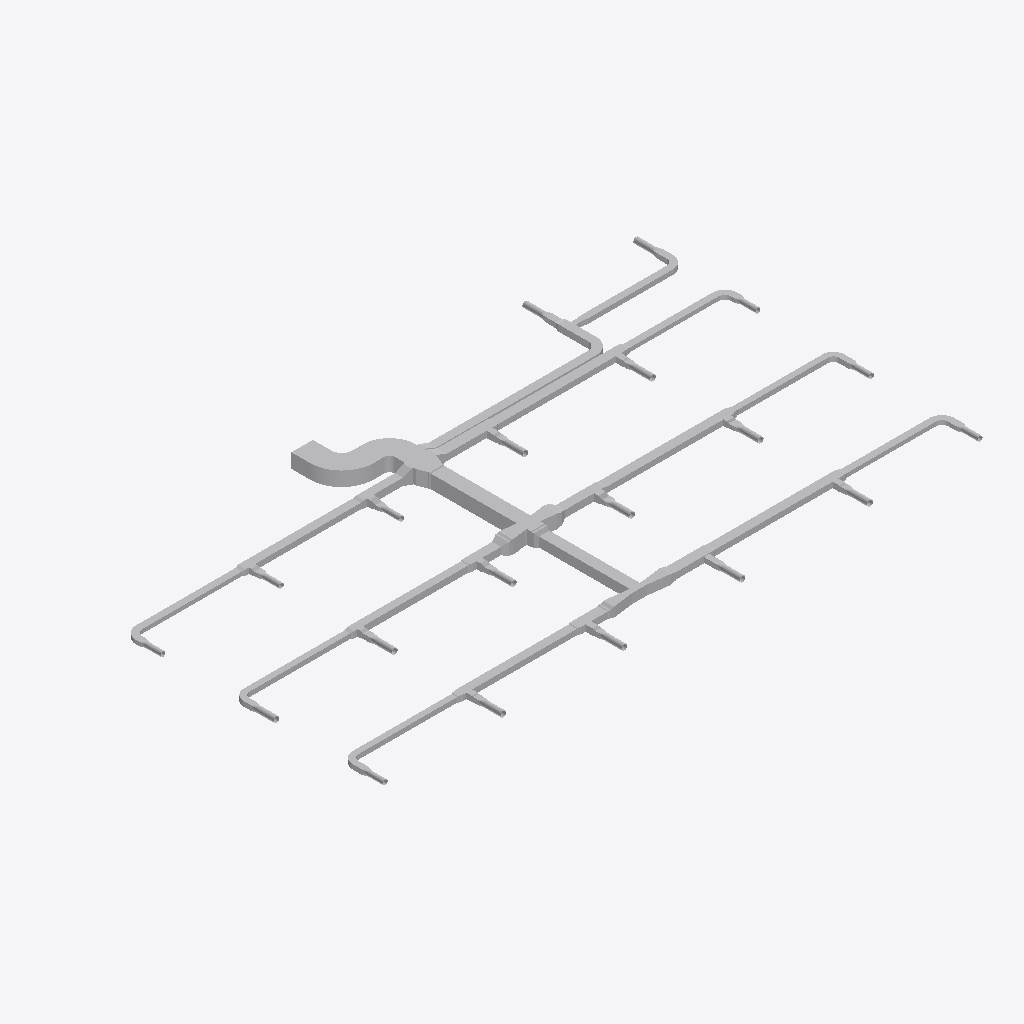
Isometric view of an IFC building model (IFC-SPF (STEP), schema IFC4, length unit metre), seen from the south-west, elements coloured by IFC class (only those large enough to see are counted): 151 other elements (light grey).
Extent 37.8 m × 21.8 m × 0.9 m (x, y, z). Elements (163): 98 IfcDuctFitting, 65 IfcDuctSegment.

HEADER;
FILE_DESCRIPTION(('ViewDefinition[DesignTransferView]'),'2;1');
FILE_NAME('/dev/null','2026-11-13T18:21:36+08:00',(''),(''),'IfcOpenShell 0.8.5','IfcOpenShell 0.8.5','Nobody');
FILE_SCHEMA(('IFC4'));
ENDSEC;
DATA;
#1=IFCPROJECT('1vMqHuAbHRFhDZm13aM5F5',$,'Source Network - Declared Compound Junction Revision',$,$,$,$,(#9),#4);
#11=IFCSITE('3sAJMjpVHVWhNhO34hmw4H',$,'Site',$,$,$,$,$,$,$,$,$,$,$);
#12=IFCBUILDING('14VNJgcavPPQRkO1GXKVZK',$,'Building',$,$,$,$,$,$,$,$,$);
#15=IFCBUILDINGSTOREY('3aggqwDfXK9vvc0ooUb0VO',$,'COORDINATION-REFERENCE-PLANE',$,$,$,$,$,$,$);
#510=IFCDUCTSEGMENT('1Ufk3tsn5INAsuK0h2HT1y',$,'D-08',$,$,#27365,#517,'D-08',$);
#917=IFCDUCTSEGMENT('0GlYPBdTrOk9iSc8VSdy5M',$,'D-15',$,$,#25882,#924,'D-15',$);
#2658=IFCDUCTFITTING('1GS8rKBADM7RZvHhbL6Ep3',$,'BEND-CORRIDOR-A',$,$,#3252,#2670,'BEND-CORRIDOR-A',.BEND.);
#394=IFCDUCTSEGMENT('0qNVk8Gl5MtunvH8kUxih0',$,'D-06',$,$,#12477,#401,'D-06',$);
#1207=IFCDUCTSEGMENT('2s98LbeQnOCR5h4UlU$jeq',$,'D-20',$,$,#12715,#1214,'D-20',$);
#801=IFCDUCTSEGMENT('2Ak1om3Z1N5xCmvkzr$r14',$,'D-13',$,$,#12596,#808,'D-13',$);
#1323=IFCDUCTSEGMENT('1LnLmgXgrLMPCjBotJJT1X',$,'D-22',$,$,#26872,#1330,'D-22',$);
#219=IFCDUCTSEGMENT('2fieqZej5SJAaqHsMO0oF8',$,'D-03',$,$,#12426,#226,'D-03',$);
#627=IFCDUCTSEGMENT('0RZ5PgHVXJLvQNvy$btRzb',$,'D-10',$,$,#25292,#634,'D-10',$);
#1033=IFCDUCTSEGMENT('1TIfjG5dDG7vbAe6RHp7j4',$,'D-17',$,$,#24997,#1040,'D-17',$);
#685=IFCDUCTSEGMENT('01iiRNwCPHCg2TQaDQTBPh',$,'D-11',$,$,#12562,#692,'D-11',$);
#277=IFCDUCTSEGMENT('38dK30VmnKehhKPOSvl9WN',$,'D-04',$,$,#12443,#284,'D-04',$);
#1091=IFCDUCTSEGMENT('10hC2HAf5QjBh8eHXVJY72',$,'D-18',$,$,#24702,#1098,'D-18',$);
#1440=IFCDUCTSEGMENT('3bnJDrEfPJpOdFEQN7QpDb',$,'D-24',$,$,#21258,#1447,'D-24',$);
#859=IFCDUCTSEGMENT('2Acysx8AbINgOLlSWUMu3$',$,'D-14',$,$,#25587,#866,'D-14',$);
#452=IFCDUCTSEGMENT('00GeeqwXDGqujg1GB$eSes',$,'D-07',$,$,#20948,#459,'D-07',$);
#1265=IFCDUCTSEGMENT('0KANCt4H1OwBz_XiEYPohN',$,'D-21',$,$,#20663,#1272,'D-21',$);
#2711=IFCDUCTFITTING('3__drCT4XK$8OhZtbklpLq',$,'BEND-CORRIDOR-B',$,$,#3222,#2723,'BEND-CORRIDOR-B',.BEND.);
#42=IFCDUCTSEGMENT('3Tf1SEAG9NLxz6miD8JeEM',$,'A-01',$,$,#12375,#51,'A-01',$);
#335=IFCDUCTSEGMENT('16XnXAKsDR7fGY5Y8JvRrZ',$,'D-05',$,$,#27200,#342,'D-05',$);
#10525=IFCDUCTFITTING('3tK$ugPAvIAAusb9mKjQEp',$,'COMPOUND-RECTANGULAR-JUNCTION',$,$,#10601,#10524,$,.JUNCTION.);
#743=IFCDUCTSEGMENT('0g9bpYq$DOCvGnKRTNdtFF',$,'D-12',$,$,#26472,#750,'D-12',$);
#160=IFCDUCTSEGMENT('3cmKKWOIXG2wIWIQw2L$Ga',$,'D-02',$,$,#27036,#167,'D-02',$);
#21451=IFCDUCTFITTING('3uzI7S5cvHNQB22z57Xy_y',$,'BULLHEAD-OUTLET-EXPANSION',$,$,#21579,#21574,$,.TRANSITION.);
#27382=IFCDUCTFITTING('2lfBvhlDbTlvkjS6SpuIqL',$,'COMPOUND-CORE-EXTERNAL-TRANSITION',$,$,#27387,#27510,$,.TRANSITION.);
#1149=IFCDUCTSEGMENT('2JsVFcCh5MBxs36NfRYoo1',$,'D-19',$,$,#24407,#1156,'D-19',$);
#102=IFCDUCTSEGMENT('2ww9pYvAfSyx5JhKUO62Me',$,'A-02',$,$,#12392,#109,'A-02',$);
#21625=IFCDUCTFITTING('0RLFLPx$LMfeWyG_rCXnXn',$,'BULLHEAD-OUTLET-EXPANSION',$,$,#21753,#21748,$,.TRANSITION.);
#9755=IFCDUCTFITTING('1pO1kxbLLHgeS$_8xwTnCF',$,'RECTANGULAR-CROSS',$,$,#9820,#9754,$,.JUNCTION.);
#21806=IFCDUCTFITTING('2qLFw7bETM59i3mPyoprok',$,'CROSS-BRANCH-EXPANSION',$,$,#21934,#21929,$,.TRANSITION.);
#21980=IFCDUCTFITTING('0jYRsv3EbJ$hyweSBF1ZlT',$,'CROSS-BRANCH-EXPANSION',$,$,#22108,#22103,$,.TRANSITION.);
#4860=IFCDUCTFITTING('0WTAykFzDO6g74PUW_qYSH',$,'RECTANGULAR-TEE',$,$,#11239,#10796,$,.JUNCTION.);
#1382=IFCDUCTSEGMENT('3TG4i8QwvGw8JWXR1SDbXG',$,'D-23',$,$,#12766,#1389,'D-23',$);
#3525=IFCDUCTFITTING('2GbZoz5nfRsPMRMT$Zb04z',$,'RECTANGULAR-BULLHEAD-TEE',$,$,#3579,#3524,$,.JUNCTION.);
#569=IFCDUCTSEGMENT('3_3cf04PnN2xcqwNqA9Dlz',$,'D-09',$,$,#26177,#576,'D-09',$);
#4415=IFCDUCTFITTING('34mxrHmz5STv2lghv93cpE',$,'RECTANGULAR-TEE',$,$,#4469,#10756,$,.JUNCTION.);
#8420=IFCDUCTFITTING('3BAXRbMxzN3eioe3GnwiQn',$,'RECTANGULAR-TEE',$,$,#11987,#11116,$,.JUNCTION.);
#27053=IFCDUCTFITTING('0m06D77UnJKwYcqJJ4yWGB',$,'COMPOUND-CORE-EXTERNAL-TRANSITION',$,$,#27058,#27181,$,.TRANSITION.);
#26309=IFCDUCTFITTING('2itLDYgonR0OKoH78TWU_m',$,'STAGED-MAIN-CONTRACTION',$,$,#26437,#26432,$,.TRANSITION.);
#9310=IFCDUCTFITTING('3MshfZ5Q5K_eON58DjXDyB',$,'RECTANGULAR-TEE',$,$,#9364,#11196,$,.JUNCTION.);
#8865=IFCDUCTFITTING('2Dsp0tDUbIPeYXMKPfWKVu',$,'RECTANGULAR-TEE',$,$,#12174,#11156,$,.JUNCTION.);
#5305=IFCDUCTFITTING('2d3C3bkV5TKOINf_o71Axc',$,'RECTANGULAR-TEE',$,$,#11426,#10836,$,.JUNCTION.);
#975=IFCDUCTSEGMENT('223pk9Z9fHyP3zWtKUZIvr',$,'D-16',$,$,#24112,#982,'D-16',$);
#3135=IFCDUCTFITTING('32SL8_FtLLxRDkUZc7lzNQ',$,'BEND-UP-TURN',$,$,#3257,#3147,'BEND-UP-TURN',.BEND.);
#6195=IFCDUCTFITTING('2qcqvYPk5G8vc$41LcIAkK',$,'RECTANGULAR-TEE',$,$,#6249,#10916,$,.JUNCTION.);
#20399=IFCDUCTSEGMENT('09iuYmf6LSW8R9mYn6AcHU',$,'VAV-17-ROUND-LEAD',$,$,#20444,#20398,$,.RIGIDSEGMENT.);
#19877=IFCDUCTSEGMENT('3UxvOnnuHIVhzFqfXG9Qfk',$,'VAV-08-ROUND-LEAD',$,$,#19922,#19876,$,.RIGIDSEGMENT.);
#19993=IFCDUCTSEGMENT('3umkswK7rHWwv8MZLRKluF',$,'VAV-10-ROUND-LEAD',$,$,#20038,#19992,$,.RIGIDSEGMENT.);
#26014=IFCDUCTFITTING('3a7$AHZw5N4Q86Z0VE5lAm',$,'STAGED-MAIN-CONTRACTION',$,$,#26142,#26137,$,.TRANSITION.);
#19703=IFCDUCTSEGMENT('0UaNKnAprP7QMJmZT2zAM7',$,'VAV-05-ROUND-LEAD',$,$,#19748,#19702,$,.RIGIDSEGMENT.);
#19935=IFCDUCTSEGMENT('0NclTzqC9H5v$u3kOeny0C',$,'VAV-09-ROUND-LEAD',$,$,#19980,#19934,$,.RIGIDSEGMENT.);
#20051=IFCDUCTSEGMENT('0Ki21$yXvJhhozk4LQO45F',$,'VAV-11-ROUND-LEAD',$,$,#20096,#20050,$,.RIGIDSEGMENT.);
#19587=IFCDUCTSEGMENT('1ZZAlC4lrO2QbhtVItI3gO',$,'VAV-03-ROUND-LEAD',$,$,#19632,#19586,$,.RIGIDSEGMENT.);
#19645=IFCDUCTSEGMENT('3CV6r_jBPNfeqOCnCSHL_x',$,'VAV-04-ROUND-LEAD',$,$,#19690,#19644,$,.RIGIDSEGMENT.);
#19819=IFCDUCTSEGMENT('2PLcT9GNfN9xMf9NjlMEQ6',$,'VAV-07-ROUND-LEAD',$,$,#19864,#19818,$,.RIGIDSEGMENT.);
#20341=IFCDUCTSEGMENT('0TV2Xkn3DKSAFUc1J5Ry_k',$,'VAV-16-ROUND-LEAD',$,$,#20386,#20340,$,.RIGIDSEGMENT.);
#19529=IFCDUCTSEGMENT('07KKmEREfJPfr$AKuoBsTg',$,'VAV-02-ROUND-LEAD',$,$,#19574,#19528,$,.RIGIDSEGMENT.);
#3970=IFCDUCTFITTING('3nUnywxFXUIfHj1ihinFuB',$,'RECTANGULAR-TEE',$,$,#4024,#10716,$,.JUNCTION.);
#6640=IFCDUCTFITTING('3DcSerARnJc8mAlL$xnPwO',$,'RECTANGULAR-TEE',$,$,#11613,#10956,$,.JUNCTION.);
#2817=IFCDUCTFITTING('0ibn1oYr9NqAKrRPJhTTLc',$,'BEND-TAP-VAV-06',$,$,#12330,#2829,'BEND-TAP-VAV-06',.BEND.);
#3029=IFCDUCTFITTING('1TWK5B6RfT_AFHX9Xe4Kgi',$,'BEND-TAP-VAV-18',$,$,#12360,#3041,'BEND-TAP-VAV-18',.BEND.);
#27217=IFCDUCTFITTING('1PEo0t_tTT$Azg0ewFOTiu',$,'COMPOUND-CORE-EXTERNAL-TRANSITION',$,$,#27222,#27345,$,.TRANSITION.);
#20515=IFCDUCTSEGMENT('0cr3rgUA1P6PywRB4N$ri9',$,'VAV-19-ROUND-LEAD',$,$,#20560,#20514,$,.RIGIDSEGMENT.);
#20573=IFCDUCTSEGMENT('3TePo9tCHLDvp0H0X$zAoM',$,'VAV-20-ROUND-LEAD',$,$,#20618,#20572,$,.RIGIDSEGMENT.);
#3082=IFCDUCTFITTING('3GLkYHze9Uw8_FjhVKOzKc',$,'BEND-TAP-VAV-20',$,$,#3217,#3094,'BEND-TAP-VAV-20',.BEND.);
#7975=IFCDUCTFITTING('0UHvCBIGrKUh162tPWAMb6',$,'RECTANGULAR-TEE',$,$,#8029,#11076,$,.JUNCTION.);
#7085=IFCDUCTFITTING('0AKG640HHRCvsX97I0rPis',$,'RECTANGULAR-TEE',$,$,#11800,#10996,$,.JUNCTION.);
#2923=IFCDUCTFITTING('0jrW4IiM9QGe5EURDoYzuc',$,'BEND-TAP-VAV-12',$,$,#12345,#2935,'BEND-TAP-VAV-12',.BEND.);
#2976=IFCDUCTFITTING('1hJrcsal9PEeDP4SMx$KOp',$,'BEND-TAP-VAV-13',$,$,#3242,#2988,'BEND-TAP-VAV-13',.BEND.);
#20225=IFCDUCTSEGMENT('33yaEYLKHGWvpRvUfEvIRh',$,'VAV-14-ROUND-LEAD',$,$,#20270,#20224,$,.RIGIDSEGMENT.);
#20283=IFCDUCTSEGMENT('0jXkbU2aTGOOdsYp6sh3fe',$,'VAV-15-ROUND-LEAD',$,$,#20328,#20282,$,.RIGIDSEGMENT.);
#20457=IFCDUCTSEGMENT('2n$_2Nh81GCPjQyeJ$34fh',$,'VAV-18-ROUND-LEAD',$,$,#20502,#20456,$,.RIGIDSEGMENT.);
#7530=IFCDUCTFITTING('2K8VLv$mHMsBKiV6ZO9m6P',$,'RECTANGULAR-TEE',$,$,#7584,#11036,$,.JUNCTION.);
#19471=IFCDUCTSEGMENT('06Hh2xMdTKoQv70$AWSAwq',$,'VAV-01-ROUND-LEAD',$,$,#19516,#19470,$,.RIGIDSEGMENT.);
#19761=IFCDUCTSEGMENT('2q8qfOO49I_ufYGUhp5V9K',$,'VAV-06-ROUND-LEAD',$,$,#19806,#19760,$,.RIGIDSEGMENT.);
#20109=IFCDUCTSEGMENT('2ajGV5sJXI_hAF4bOYOcYT',$,'VAV-12-ROUND-LEAD',$,$,#20154,#20108,$,.RIGIDSEGMENT.);
#20167=IFCDUCTSEGMENT('0byDOHLwrMqBBBu_2f8_uL',$,'VAV-13-ROUND-LEAD',$,$,#20212,#20166,$,.RIGIDSEGMENT.);
#5750=IFCDUCTFITTING('2XEZn9xizSj8RijhAxhINj',$,'RECTANGULAR-TEE',$,$,#5804,#10876,$,.JUNCTION.);
#2870=IFCDUCTFITTING('0WD0vb27TQyg59IaExUFo$',$,'BEND-TAP-VAV-07',$,$,#3237,#2882,'BEND-TAP-VAV-07',.BEND.);
#2764=IFCDUCTFITTING('1T1iJcPpbHQe9NXE03EuZB',$,'BEND-TAP-VAV-01',$,$,#3212,#2776,'BEND-TAP-VAV-01',.BEND.);
#26604=IFCDUCTFITTING('3YrSwlhyvPVRNUSDnDuRY$',$,'STAGED-MAIN-CONTRACTION',$,$,#26732,#26727,$,.TRANSITION.);
#2600=IFCDUCTSEGMENT('2NUeFlDmPKeAdID44c7Y3d',$,'D-44',$,$,#13444,#2607,'D-44',$);
#2542=IFCDUCTSEGMENT('2A5hnkfKfVQA3ppPSDKTLp',$,'D-43',$,$,#13428,#2549,'D-43',$);
#23058=IFCDUCTFITTING('3wTmMPy0nMnuyTKqqLAA0H',$,'CONSTANT-HEIGHT-BRANCH-CONTRACTION',$,$,#23186,#23181,$,.TRANSITION.);
#10123=IFCDUCTFITTING('2z0OsSxEPMxe7bw868aznG',$,'RECTANGULAR-TRANSITION',$,$,#21795,#10122,$,.TRANSITION.);
#2136=IFCDUCTSEGMENT('0FMDd$bG1NneS7N2OdRFsP',$,'D-36',$,$,#13316,#2143,'D-36',$);
#3708=IFCDUCTFITTING('1YJt4TrT9S8BByBTRqevjy',$,'RECTANGULAR-TRANSITION',$,$,#21614,#3707,$,.TRANSITION.);
#1498=IFCDUCTSEGMENT('3yhBBouBPRw8LwOEWLhhps',$,'D-25',$,$,#13140,#1505,'D-25',$);
#10297=IFCDUCTFITTING('2dn9VHyVbTPeHkLMTVDJUw',$,'RECTANGULAR-TRANSITION',$,$,#21969,#10296,$,.TRANSITION.);
#27526=IFCDUCTFITTING('1agavActXPxOxPZDIN17R5',$,'COMPOUND-CORE-EXTERNAL-TRANSITION',$,$,#27531,#27654,$,.TRANSITION.);
#21269=IFCDUCTFITTING('1sjUXZgAfHIfw6n5mu4iVA',$,'THROAT-EXPANSION-CANDIDATE',$,$,#21397,#21392,$,.TRANSITION.);
#1788=IFCDUCTSEGMENT('3UfxkNar9T3uv889TvBuZo',$,'D-30',$,$,#13220,#1795,'D-30',$);
#9949=IFCDUCTFITTING('2Hhpdn9zvHWgPTh84ov2v6',$,'RECTANGULAR-TRANSITION',$,$,#9994,#9948,$,.TRANSITION.);
#22750=IFCDUCTFITTING('2dKtjbtJ5GG9NXTFtT112S',$,'CONSTANT-HEIGHT-BRANCH-CONTRACTION',$,$,#22878,#22873,$,.TRANSITION.);
#23664=IFCDUCTFITTING('1ZxXtlVuXVUe8l3ahJGy2D',$,'COMPACT-BRANCH-TRANSITION',$,$,#23792,#23787,$,.TRANSITION.);
#3882=IFCDUCTFITTING('2v8d4ojL5QafzZ9D0Bm0K7',$,'RECTANGULAR-TRANSITION',$,$,#21440,#3881,$,.TRANSITION.);
#8158=IFCDUCTFITTING('3EOykJlO1HYxMOUeXGrm9C',$,'RECTANGULAR-TRANSITION',$,$,#8203,#8157,$,.TRANSITION.);
#17845=IFCDUCTFITTING('2ut_eWMFvGiPfJKc68n7Wb',$,'VAV-10-INLET-TRANSITION',$,$,#17895,#17844,$,.TRANSITION.);
#15435=IFCDUCTFITTING('0605Yd06LLBBo7DnXK$8AR',$,'VAV-02-INLET-TRANSITION',$,$,#15485,#15434,$,.TRANSITION.);
#15496=IFCDUCTFITTING('1gUy0S3gzKSAO4VCRzaRLu',$,'VAV-03-INLET-TRANSITION',$,$,#15546,#15495,$,.TRANSITION.);
#17906=IFCDUCTFITTING('3eWODGgi1JVgoXONtliPba',$,'VAV-11-INLET-TRANSITION',$,$,#17956,#17905,$,.TRANSITION.);
#15618=IFCDUCTFITTING('14frf0CbvTmfmxDxOuXDDP',$,'VAV-05-INLET-TRANSITION',$,$,#15668,#15617,$,.TRANSITION.);
#16819=IFCDUCTFITTING('073$13FGvKQfQFW3Bfaw_Y',$,'VAV-09-INLET-TRANSITION',$,$,#16869,#16818,$,.TRANSITION.);
#7713=IFCDUCTFITTING('2JMPWE5frHZh$wlOnAqtDb',$,'RECTANGULAR-TRANSITION',$,$,#7758,#7712,$,.TRANSITION.);
#15557=IFCDUCTFITTING('1yo3oMeLjHKvejNdyVZDDU',$,'VAV-04-INLET-TRANSITION',$,$,#15607,#15556,$,.TRANSITION.);
#19408=IFCDUCTFITTING('3FCff2DUrKkx8Orj$gw8Iu',$,'VAV-20-INLET-TRANSITION',$,$,#19458,#19407,$,.TRANSITION.);
#16697=IFCDUCTFITTING('0JfUHjcB5SvPKt2ri92tEC',$,'VAV-07-INLET-TRANSITION',$,$,#16747,#16696,$,.TRANSITION.);
#16758=IFCDUCTFITTING('1iMV4IGVbTQQ3Zslkcf4ed',$,'VAV-08-INLET-TRANSITION',$,$,#16808,#16757,$,.TRANSITION.);
#18272=IFCDUCTFITTING('3FRUibkjjTCA_HQeOt3zGq',$,'VAV-17-INLET-TRANSITION',$,$,#18322,#18271,$,.TRANSITION.);
#26889=IFCDUCTFITTING('2qcXb4QFvUNgT5gITwFCre',$,'COMPOUND-CORE-EXTERNAL-TRANSITION',$,$,#26894,#27017,$,.TRANSITION.);
#18211=IFCDUCTFITTING('19FJZS12HTfv_ra$HIeypD',$,'VAV-16-INLET-TRANSITION',$,$,#18261,#18210,$,.TRANSITION.);
#19347=IFCDUCTFITTING('3ZuxyTKx1MRw4gCYfVFRA_',$,'VAV-19-INLET-TRANSITION',$,$,#19397,#19346,$,.TRANSITION.);
#5933=IFCDUCTFITTING('2FvdFUVL5HUxtti7erekMp',$,'RECTANGULAR-TRANSITION',$,$,#5978,#5932,$,.TRANSITION.);
#14441=IFCDUCTFITTING('0ZvL2d7mjHBgUb$BMNqc3$',$,'VAV-01-INLET-TRANSITION',$,$,#14491,#14440,$,.TRANSITION.);
#1846=IFCDUCTSEGMENT('3YEo7IX2vLHOZoUdtxYhkW',$,'D-31',$,$,#13236,#1853,'D-31',$);
#17967=IFCDUCTFITTING('1GeF7U9_PHg89aSWWC4FLo',$,'VAV-12-INLET-TRANSITION',$,$,#18017,#17966,$,.TRANSITION.);
#18028=IFCDUCTFITTING('0Lx_JY7arRsxNLeOIqw_of',$,'VAV-13-INLET-TRANSITION',$,$,#18078,#18027,$,.TRANSITION.);
#18089=IFCDUCTFITTING('2V76E$fNPNBBedH8MA2JbC',$,'VAV-14-INLET-TRANSITION',$,$,#18139,#18088,$,.TRANSITION.);
#22596=IFCDUCTFITTING('3IGC6EqWfHaQxpwnA5F9ZZ',$,'CONSTANT-HEIGHT-BRANCH-CONTRACTION',$,$,#22724,#22719,$,.TRANSITION.);
#22904=IFCDUCTFITTING('1ZMsCt7frSIOnceShsMcSz',$,'CONSTANT-HEIGHT-BRANCH-CONTRACTION',$,$,#23032,#23027,$,.TRANSITION.);
#16636=IFCDUCTFITTING('1jeQUDHlPPX8wGccFpt_S7',$,'VAV-06-INLET-TRANSITION',$,$,#16686,#16635,$,.TRANSITION.);
#18333=IFCDUCTFITTING('2dMvZV34jPX8IHxG0dDJtT',$,'VAV-18-INLET-TRANSITION',$,$,#18383,#18332,$,.TRANSITION.);
#18150=IFCDUCTFITTING('1MjS_85M1MDR3f02Qq8aC0',$,'VAV-15-INLET-TRANSITION',$,$,#18200,#18149,$,.TRANSITION.);
#4153=IFCDUCTFITTING('0jkIpE339UJuVju7ICXFwa',$,'RECTANGULAR-TRANSITION',$,$,#4198,#4152,$,.TRANSITION.);
#22288=IFCDUCTFITTING('26EjKRjm1Oaf1Pm8QC5__S',$,'CONSTANT-HEIGHT-BRANCH-CONTRACTION',$,$,#22416,#22411,$,.TRANSITION.);
#23212=IFCDUCTFITTING('04F5YvifTSJg7FlI6PRqZ5',$,'CONSTANT-HEIGHT-BRANCH-CONTRACTION',$,$,#23340,#23335,$,.TRANSITION.);
#24244=IFCDUCTFITTING('1NNygbUo1H2gfBYTyXz_Mi',$,'STAGED-MAIN-CONTRACTION',$,$,#24372,#24367,$,.TRANSITION.);
#6823=IFCDUCTFITTING('0xQD0bae1JS9QSYLjgwgUq',$,'RECTANGULAR-TRANSITION',$,$,#11754,#6822,$,.TRANSITION.);
#9493=IFCDUCTFITTING('1PiEAHH0TK3gfwO81Khyfo',$,'RECTANGULAR-TRANSITION',$,$,#9538,#9492,$,.TRANSITION.);
#7268=IFCDUCTFITTING('3h3LVEhmLMw8Yn5iIujoaS',$,'RECTANGULAR-TRANSITION',$,$,#11941,#7267,$,.TRANSITION.);
#21080=IFCDUCTFITTING('1GP9X9wmvKj9vqw$uRVNur',$,'STAGED-MAIN-CONTRACTION',$,$,#21208,#21203,$,.TRANSITION.);
#20795=IFCDUCTFITTING('1OgbMVsDbIIQcuFuKtEFTE',$,'STAGED-MAIN-CONTRACTION',$,$,#20923,#20918,$,.TRANSITION.);
#23963=IFCDUCTFITTING('3TmcSYvanVjvXn8akvTRnk',$,'COMPACT-BRANCH-TRANSITION',$,$,#24091,#24086,$,.TRANSITION.);
#6378=IFCDUCTFITTING('07b4f9lQPRehcpJNvrJdoA',$,'RECTANGULAR-TRANSITION',$,$,#6423,#6377,$,.TRANSITION.);
#1904=IFCDUCTSEGMENT('1h76SSiWvQkv6hW9gZiAWw',$,'D-32',$,$,#13252,#1911,'D-32',$);
#4598=IFCDUCTFITTING('3ysY1EiSPKuwnw9GCI$6QR',$,'RECTANGULAR-TRANSITION',$,$,#4643,#4597,$,.TRANSITION.);
#2078=IFCDUCTSEGMENT('1eFzE74j9IX9FCS_bpSZi8',$,'D-35',$,$,#13300,#2085,'D-35',$);
#5043=IFCDUCTFITTING('0rXojppeTH0BTVX2pgkVrd',$,'RECTANGULAR-TRANSITION',$,$,#11380,#5042,$,.TRANSITION.);
#25129=IFCDUCTFITTING('313870AqbVSRXmShgN8WDS',$,'STAGED-MAIN-CONTRACTION',$,$,#25257,#25252,$,.TRANSITION.);
#25424=IFCDUCTFITTING('27IHODPwvOcvX4rYmwPpKF',$,'STAGED-MAIN-CONTRACTION',$,$,#25552,#25547,$,.TRANSITION.);
#5488=IFCDUCTFITTING('2S6vsh9WvK7QxoNkNqHEuL',$,'RECTANGULAR-TRANSITION',$,$,#11567,#5487,$,.TRANSITION.);
#9048=IFCDUCTFITTING('0V2LoAkZ5G5gS9d5BbC$m4',$,'RECTANGULAR-TRANSITION',$,$,#12315,#9047,$,.TRANSITION.);
#24539=IFCDUCTFITTING('2gx8F2$bXVygUIF5pMJ0LR',$,'STAGED-MAIN-CONTRACTION',$,$,#24667,#24662,$,.TRANSITION.);
#8603=IFCDUCTFITTING('3_1R9TjS5TtxR81DWGT3Tt',$,'RECTANGULAR-TRANSITION',$,$,#12128,#8602,$,.TRANSITION.);
#22134=IFCDUCTFITTING('2XwTInSaDUehdxilTykrGb',$,'CONSTANT-HEIGHT-BRANCH-CONTRACTION',$,$,#22262,#22257,$,.TRANSITION.);
#22442=IFCDUCTFITTING('2ccvQtxx1NM9BcgfkkqDoa',$,'CONSTANT-HEIGHT-BRANCH-CONTRACTION',$,$,#22570,#22565,$,.TRANSITION.);
#23366=IFCDUCTFITTING('3MrppTZp9HmPVxHHgd4Sv1',$,'CONSTANT-HEIGHT-BRANCH-CONTRACTION',$,$,#23494,#23489,$,.TRANSITION.);
#24834=IFCDUCTFITTING('3KVa$eR3TNbgQrEvSpYAD8',$,'STAGED-MAIN-CONTRACTION',$,$,#24962,#24957,$,.TRANSITION.);
#2194=IFCDUCTSEGMENT('2TYIpAGo5Jn84Ds4cFSqzD',$,'D-37',$,$,#13332,#2201,'D-37',$);
#2484=IFCDUCTSEGMENT('1JDTIpFW5QSREtJ610AQ34',$,'D-42',$,$,#13412,#2491,'D-42',$);
#23521=IFCDUCTFITTING('0qwPADch1QdQ32y4qexfYV',$,'COMPACT-BRANCH-TRANSITION',$,$,#23649,#23644,$,.TRANSITION.);
ENDSEC;
